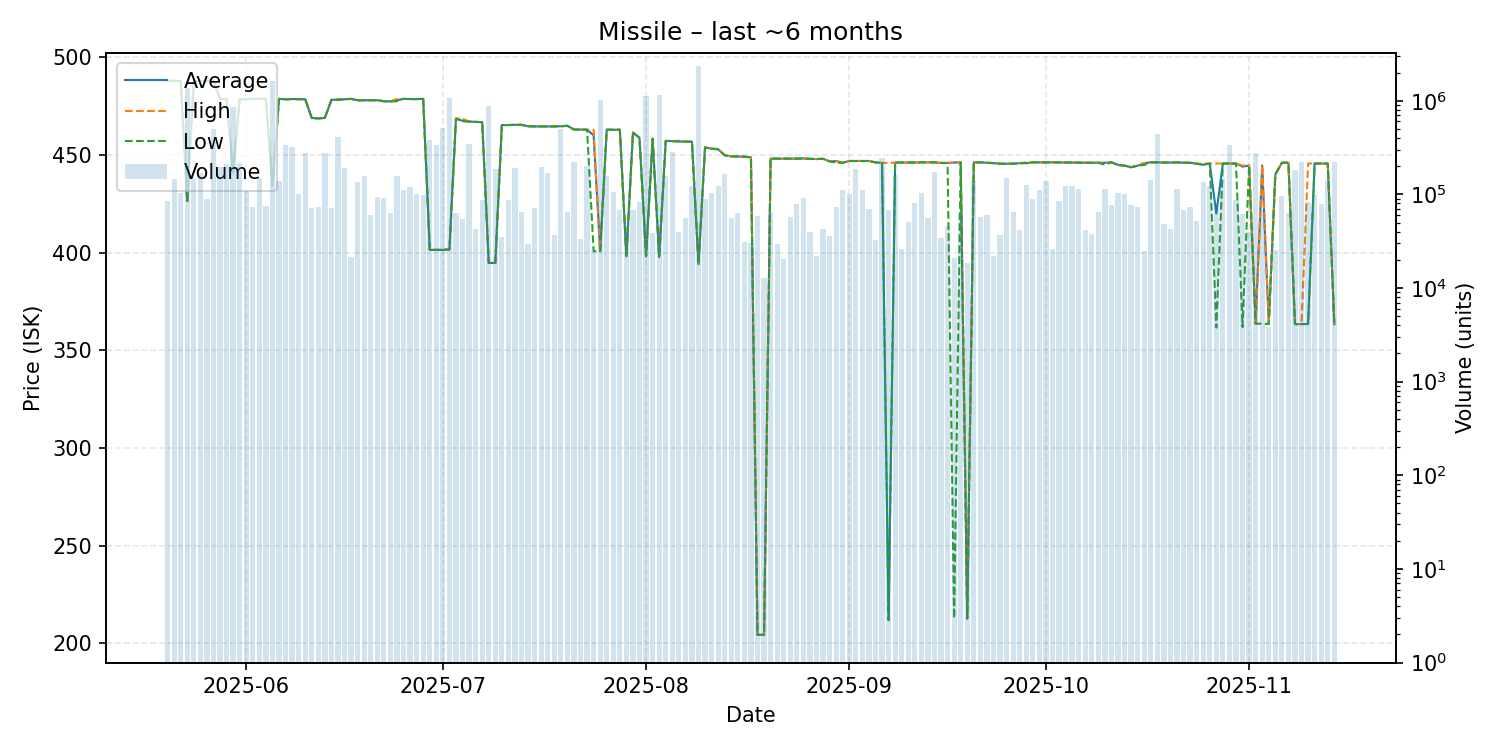

The table this chart was drawn from, first rows:
date, average, highest, lowest, order_count, volume
2025-05-20, 487.9, 487.9, 487.9, 26, 85921
2025-05-21, 487.9, 487.9, 487.9, 27, 147663
2025-05-22, 487.9, 487.9, 487.9, 26, 102298
2025-05-23, 426.4, 426.4, 426.4, 35, 1359358
2025-05-24, 487.8, 487.8, 487.8, 17, 147158
2025-05-25, 487.9, 487.9, 487.9, 35, 170087
2025-05-26, 487.7, 487.7, 487.7, 30, 89971
2025-05-27, 488.0, 488.0, 488.0, 26, 500873
2025-05-28, 478.7, 478.7, 478.7, 31, 195454
2025-05-29, 478.5, 478.5, 478.5, 18, 212854
2025-05-30, 441.0, 441.0, 441.0, 32, 861000
2025-05-31, 478.5, 478.5, 478.5, 28, 215619
2025-06-01, 478.5, 478.5, 478.5, 26, 109593
2025-06-02, 478.7, 478.7, 478.7, 13, 72544
2025-06-03, 478.7, 478.7, 478.7, 27, 147760
2025-06-04, 478.7, 478.7, 478.7, 21, 74351
2025-06-05, 434.3, 434.3, 434.3, 22, 1621253
2025-06-06, 478.7, 478.7, 478.7, 24, 139528
2025-06-07, 478.5, 478.5, 478.5, 41, 336766
2025-06-08, 478.6, 478.6, 478.6, 45, 322903
2025-06-09, 478.6, 478.6, 478.5, 19, 102068
2025-06-10, 478.5, 478.5, 478.5, 23, 276702
2025-06-11, 468.9, 468.9, 468.9, 17, 71220
2025-06-12, 468.7, 468.7, 468.7, 17, 72522
2025-06-13, 469.0, 469.0, 469.0, 34, 278360
2025-06-14, 478.2, 478.2, 478.2, 37, 70925
2025-06-15, 478.3, 478.5, 478.2, 24, 405587
2025-06-16, 478.5, 478.5, 478.5, 8, 189927
2025-06-17, 478.7, 478.7, 478.7, 12, 21400
2025-06-18, 478.0, 478.0, 478.0, 24, 135166
2025-06-19, 478.0, 478.0, 478.0, 28, 158696
2025-06-20, 478.0, 478.0, 478.0, 30, 59682
2025-06-21, 478.0, 478.0, 478.0, 25, 92776
2025-06-22, 477.5, 477.5, 477.5, 31, 92543
2025-06-23, 477.4, 477.4, 477.4, 15, 63103
2025-06-24, 478.0, 478.7, 477.5, 19, 156039
2025-06-25, 478.7, 478.7, 478.7, 20, 110636
2025-06-26, 478.6, 478.6, 478.6, 20, 118468
2025-06-27, 478.6, 478.6, 478.6, 28, 100141
2025-06-28, 478.7, 478.7, 478.7, 18, 98003
2025-06-29, 401.4, 401.4, 401.4, 22, 380973
2025-06-30, 401.4, 401.4, 401.4, 23, 335681
2025-07-01, 401.4, 401.4, 401.4, 10, 511740
2025-07-02, 401.6, 401.6, 401.6, 19, 1059961
2025-07-03, 468.6, 468.7, 468.5, 22, 62944
2025-07-04, 467.5, 468.6, 467.2, 20, 54340
2025-07-05, 467.1, 467.1, 467.1, 28, 347130
2025-07-06, 466.9, 466.9, 466.9, 22, 42684
2025-07-07, 466.8, 466.8, 466.8, 23, 87876
2025-07-08, 394.7, 394.7, 394.7, 23, 877482
2025-07-09, 394.7, 394.7, 394.7, 14, 188681
2025-07-10, 465.3, 465.3, 465.3, 17, 35210
2025-07-11, 465.3, 465.3, 465.3, 30, 87161
2025-07-12, 465.4, 465.4, 465.4, 22, 190098
2025-07-13, 465.4, 465.4, 465.4, 11, 65155
2025-07-14, 464.7, 464.7, 464.7, 12, 29513
2025-07-15, 464.6, 464.6, 464.6, 15, 71244
2025-07-16, 464.6, 464.6, 464.6, 6, 197498
2025-07-17, 464.6, 464.6, 464.6, 17, 168704
2025-07-18, 464.6, 464.6, 464.6, 17, 36550
... 119 more rows
